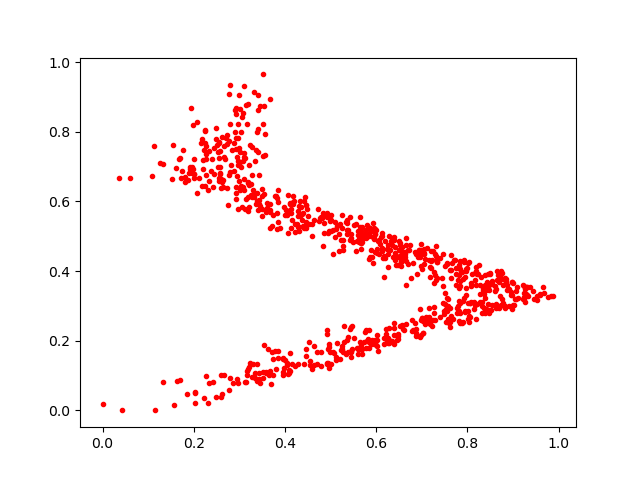

Values plotted in this chart, from the file beside it:
0.8742776, 0.3808442
0.2404, 0.7225
0.2259, 0.7362
0.7722, 0.4322
0.6966, 0.2117
0.6013, 0.2159
0.5329, 0.5418
0.6857, 0.2508
0.368, 0.5705
0.7291, 0.2589
0.2846, 0.7464
0.9009, 0.3031
0.6219, 0.2325
0.3509, 0.9649
0.6032, 0.4869
0.8848, 0.3703
0.2794, 0.9337
0.8771, 0.3209
0.296, 0.7042
0.6971, 0.4481
0.318, 0.6557
0.8991, 0.3662
0.805, 0.3089
0.7874, 0.252
0.2873, 0.7677
0.5188, 0.4586
0.323, 0.7608
0.4589, 0.1178
0.2487, 0.7784
0.6566, 0.4699
0.8772, 0.3603
0.5673, 0.4634
0.8599, 0.3571
0.5839, 0.5061
0.8328, 0.2783
0.8446, 0.3043
0.351, 0.09229
0.319, 0.572
0.2724, 0.7662
0.5804, 0.1988
0.591, 0.5208
0.5907, 0.4397
0.782, 0.3884
0.797, 0.351
0.6407, 0.4313
0.7831, 0.4297
0.3177, 0.1124
0.848, 0.2811
0.6413, 0.4533
0.9046, 0.3194
0.4926, 0.2192
0.332, 0.6238
0.3195, 0.1189
0.6981, 0.217
0.6383, 0.4989
0.3739, 0.1487
0.5937, 0.498
0.7331, 0.4257
0.9302, 0.3552
0.706, 0.4506
0.3495, 0.6346
... 780 more rows
